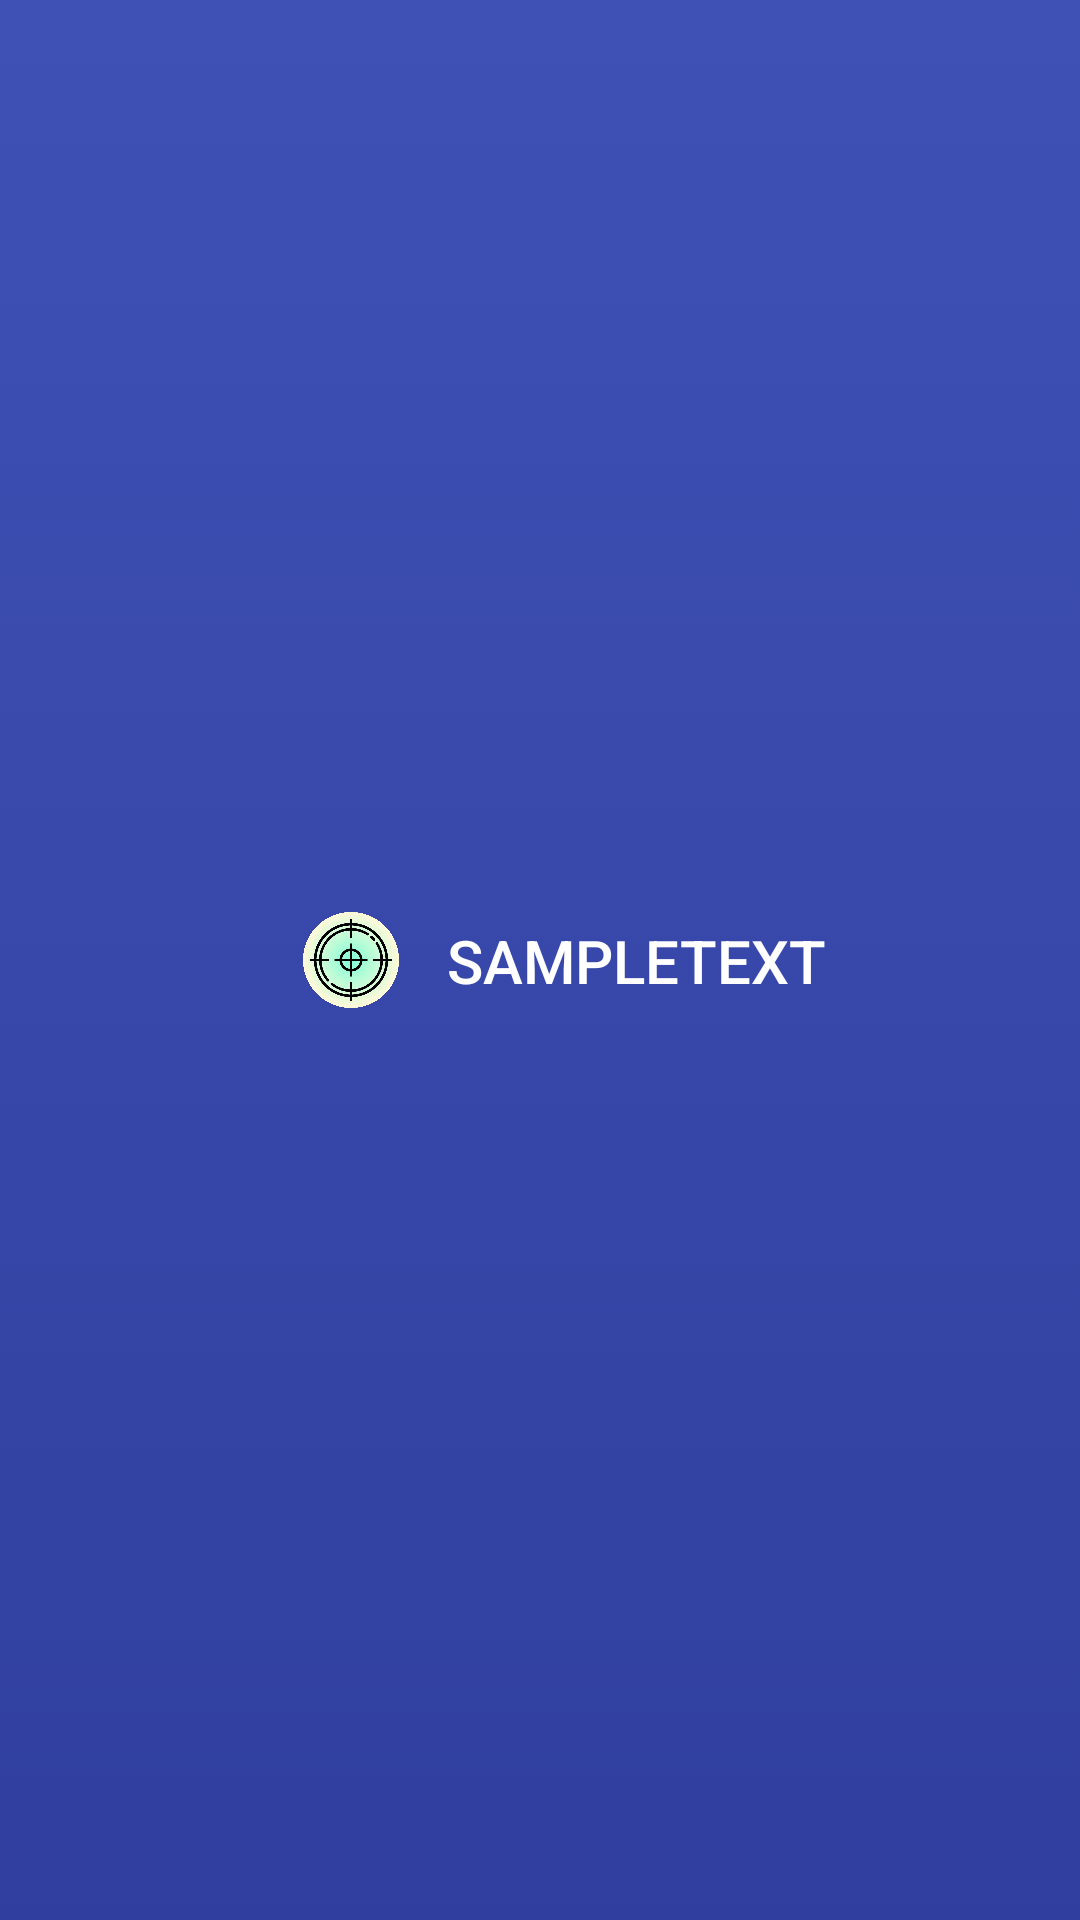

The Android layout XML behind this screen, and the referenced resources:
<!-- AndroidManifest.xml: application theme AppTheme -->
<!-- res/layout/icon_title_header.xml -->
<?xml version="1.0" encoding="utf-8"?>
<android.support.constraint.ConstraintLayout xmlns:android="http://schemas.android.com/apk/res/android"
    xmlns:app="http://schemas.android.com/apk/res-auto"
    xmlns:tools="http://schemas.android.com/tools"
    android:layout_width="match_parent"
    android:layout_height="wrap_content"
    android:background="@drawable/blue_gradient"
    android:paddingBottom="8dp"
    android:paddingTop="8dp"
    tools:context=".GameSelectorActivity">

    <android.support.constraint.ConstraintLayout
        android:layout_width="wrap_content"
        android:layout_height="match_parent"
        app:layout_constraintBottom_toBottomOf="parent"
        app:layout_constraintEnd_toEndOf="parent"
        app:layout_constraintStart_toStartOf="parent"
        app:layout_constraintTop_toTopOf="parent">

        <ImageView
            android:id="@+id/icon"
            android:layout_width="32dp"
            android:layout_height="32dp"
            android:layout_marginEnd="8dp"
            android:layout_marginStart="32dp"
            android:contentDescription="@string/icon_description"
            app:layout_constraintBottom_toBottomOf="parent"
            app:layout_constraintStart_toStartOf="parent"
            app:layout_constraintTop_toTopOf="parent"
            app:srcCompat="@drawable/sharp_eyescon" />

        <TextView
            android:id="@+id/title"
            android:layout_width="wrap_content"
            android:layout_height="wrap_content"
            android:layout_marginEnd="16dp"
            android:layout_marginStart="16dp"
            android:contentDescription="@string/sampletext"
            android:text="@string/sampletext"
            android:textAppearance="@style/TextAppearance.AppCompat.Title"
            app:layout_constraintBottom_toBottomOf="parent"
            app:layout_constraintEnd_toEndOf="parent"
            app:layout_constraintStart_toEndOf="@id/icon"
            app:layout_constraintTop_toTopOf="parent" />

    </android.support.constraint.ConstraintLayout>


</android.support.constraint.ConstraintLayout>
<!-- resources referenced by this layout -->
<resources>
  <!-- drawable blue_gradient (drawable) -->
  <?xml version="1.0" encoding="utf-8"?>
  <selector xmlns:android="http://schemas.android.com/apk/res/android">
      <item>
          <shape>
              <gradient android:angle="270" android:endColor="@color/colorPrimaryDark" android:startColor="@color/colorPrimary" android:type="linear" />
          </shape>
      </item>
  </selector>
  <!-- drawable sharp_eyescon: png bitmap (drawable-hdpi, 180738 bytes) -->
  <string name="icon_description">Sharp Eyes Icon</string>
  <string name="sampletext">SAMPLETEXT</string>
  <style name="AppTheme" parent="Theme.AppCompat.NoActionBar">
          
          <item name="android:colorPrimary">@color/colorPrimary</item>
          <item name="android:colorPrimaryDark">@color/colorPrimaryDark</item>
          <item name="android:colorAccent">@color/colorAccent</item>
          <item name="android:windowActionBar">false</item>
          <item name="android:windowNoTitle">true</item>
          <item name="android:actionBarTheme">@style/AppTheme.ActionBar</item>
          <item name="android:windowAnimationStyle">@style/CustomActivityAnimation</item>
  
      </style>
  <color name="colorPrimaryDark">#303F9F</color>
  <color name="colorPrimary">#3F51B5</color>
  <color name="colorAccent">#ffffff</color>
  <style name="AppTheme.ActionBar" parent="Widget.AppCompat.ActionBar">
          <item name="android:displayOptions">none</item>
      </style>
  <style name="CustomActivityAnimation" parent="@android:style/Animation.Activity">
          <item name="android:activityOpenEnterAnimation">@anim/slide_in_right</item>
          <item name="android:activityOpenExitAnimation">@anim/slide_out_left</item>
          <item name="android:activityCloseEnterAnimation">@anim/slide_in_left</item>
          <item name="android:activityCloseExitAnimation">@anim/slide_out_right</item>
      </style>
</resources>
